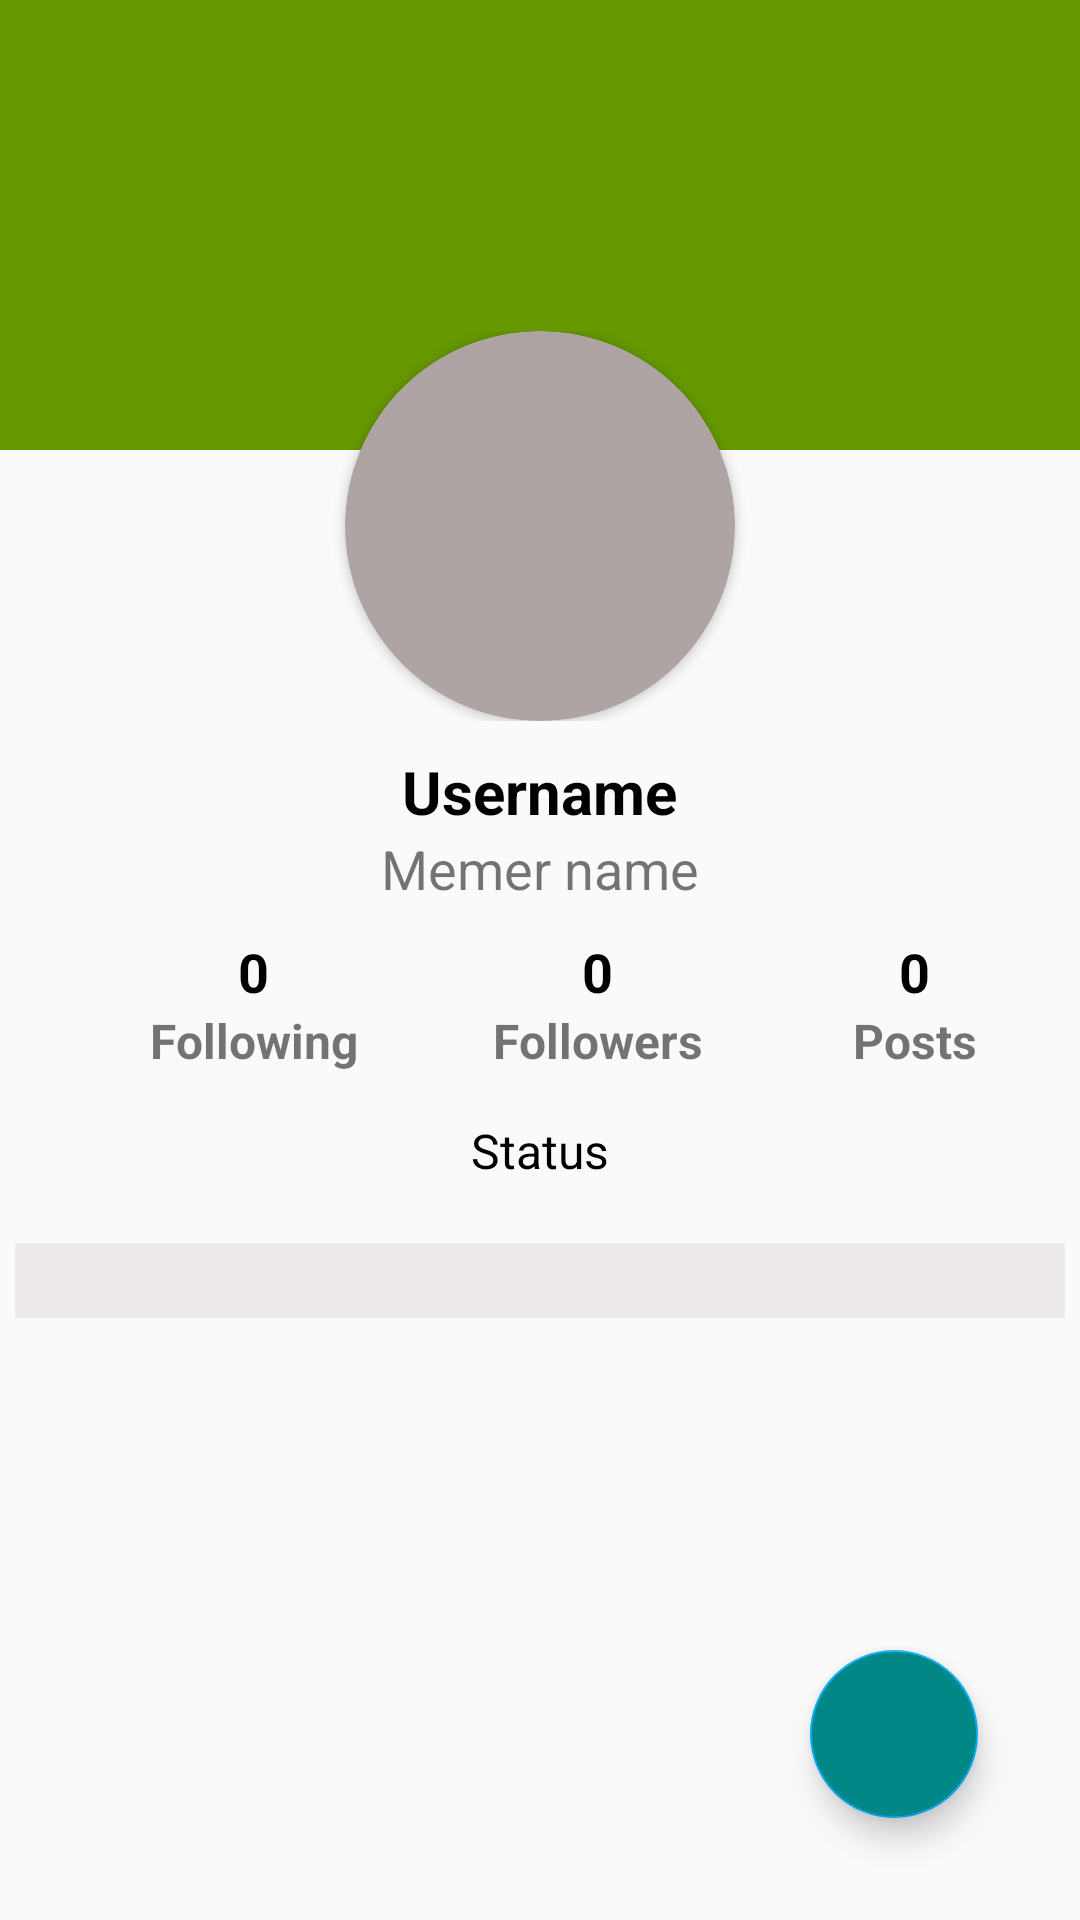

Here is an Android app screen rendered from its layout file. Give the layout XML and the strings, colors and styles it references.
<!-- AndroidManifest.xml: application theme Theme.SignInFunction -->
<!-- res/layout/fragment_user.xml -->
<?xml version="1.0" encoding="utf-8"?>
<RelativeLayout xmlns:android="http://schemas.android.com/apk/res/android"
    xmlns:app="http://schemas.android.com/apk/res-auto"
    xmlns:tools="http://schemas.android.com/tools"
    android:layout_width="match_parent"
    android:layout_height="match_parent"
    tools:context=".Fragments.UserFragment">


    <androidx.appcompat.widget.Toolbar
        android:id="@+id/toolbar"
        android:layout_width="match_parent"
        android:layout_height="wrap_content"
        android:background="@android:color/transparent" />



    <ImageView
        android:id="@+id/background"
        android:layout_width="match_parent"
        android:layout_height="150dp"
        android:background="@android:color/holo_green_dark"
        android:scaleType="centerCrop" />


    <LinearLayout
        android:layout_width="match_parent"
        android:id="@+id/card"
        android:layout_below="@id/background"
        android:layout_marginTop="-40dp"
        android:gravity="center"
        android:layout_height="wrap_content">
        <androidx.cardview.widget.CardView
            android:layout_width="130dp"
            android:layout_height="130dp"
            app:cardBackgroundColor="#AEA4A4"
            app:cardCornerRadius="100dp">

        <ImageView
            android:id="@+id/profile_image"
            android:layout_width="match_parent"
            android:layout_height="match_parent"
            android:scaleType="centerCrop"
            android:src="@drawable/profile_image" />
        </androidx.cardview.widget.CardView>

    </LinearLayout>




    <LinearLayout
        android:layout_width="match_parent"
        android:layout_height="wrap_content"
        android:layout_below="@id/card"
        android:id="@+id/textcard"
        android:layout_marginTop="10dp"
        android:orientation="vertical">

        <LinearLayout
            android:layout_width="match_parent"
            android:layout_height="wrap_content"
            android:gravity="center"
            android:orientation="vertical">

            <TextView
                android:id="@+id/username"
                android:textStyle="bold"
                android:textColor="@color/black"
                android:layout_width="wrap_content"
                android:layout_height="match_parent"
                android:text="Username"
                android:gravity="center"
                android:textSize="20sp" />
            <TextView
                android:id="@+id/memer"
                android:layout_width="wrap_content"
                android:layout_height="wrap_content"
                android:gravity="center"
                android:text="Memer name"
                android:textSize="18sp" />



        </LinearLayout>


    </LinearLayout>
    <LinearLayout
        android:id="@+id/relative"
        android:layout_width="match_parent"
        android:layout_height="wrap_content"
        android:layout_below="@id/textcard"
        android:layout_marginTop="10dp"

        >
        <LinearLayout
            android:layout_width="wrap_content"
            android:layout_height="wrap_content"
            android:layout_marginStart="50dp"
            android:orientation="vertical">
            <TextView
                android:id="@+id/following_count"
                android:layout_width="wrap_content"
                android:layout_height="wrap_content"
                android:text="0"
                android:layout_gravity="center"
                android:textColor="@color/black"
                android:textStyle="bold"
                android:textSize="18sp" />
            <TextView
                android:id="@+id/following"
                android:layout_width="wrap_content"
                android:layout_height="wrap_content"
                android:text="Following"
                android:layout_gravity="center"
                android:textStyle="bold"
                android:textSize="16sp" />
        </LinearLayout>

        <LinearLayout
            android:layout_width="wrap_content"
            android:layout_height="wrap_content"
            android:layout_marginStart="45dp"
            android:orientation="vertical">
            <TextView
                android:id="@+id/followers_count"
                android:layout_width="wrap_content"
                android:layout_height="wrap_content"
                android:textColor="@color/black"
                android:text="0"
                android:layout_gravity="center"
                android:textStyle="bold"
                android:textSize="18sp" />
            <TextView
                android:id="@+id/followers"
                android:layout_width="wrap_content"
                android:layout_height="wrap_content"
                android:text="Followers"
                android:layout_gravity="center"
                android:textStyle = "bold"
                android:textSize="16sp" />
        </LinearLayout>
        <LinearLayout
            android:layout_width="wrap_content"
            android:layout_height="wrap_content"
            android:layout_marginStart="50dp"
            android:orientation="vertical">
            <TextView
                android:id="@+id/posts"
                android:layout_width="wrap_content"
                android:layout_height="wrap_content"
                android:textColor="@color/black"
                android:text="0"
                android:layout_gravity="center"
                android:textStyle="bold"
                android:textSize="18sp" />

            <TextView
                android:id="@+id/abcd"
                android:layout_width="wrap_content"
                android:layout_height="wrap_content"
                android:text="Posts"
                android:textStyle = "bold"
                android:layout_gravity="center"
                android:textSize="16sp" />

        </LinearLayout>

    </LinearLayout>
    <TextView
        android:id="@+id/status"
        android:layout_below="@id/relative"
        android:layout_marginTop="15dp"
        android:layout_width="match_parent"
        android:layout_height="wrap_content"
        android:text="Status"
        android:gravity="center"
        android:textColor="@color/black"
        android:textSize="16sp" />

    <RelativeLayout
        android:id="@+id/relative1"
        android:layout_width="match_parent"
        android:layout_height="25dp"
        android:layout_below="@id/status"
        android:layout_centerInParent="true"
        android:layout_marginStart="5dp"
        android:layout_marginTop="20dp"
        android:layout_marginEnd="5dp"
        android:background="#EFEAEA"
        android:layout_marginBottom="5dp"
        >


    </RelativeLayout>

    <androidx.recyclerview.widget.RecyclerView
        android:id="@+id/recyclerView"
        android:layout_width="match_parent"
        android:layout_height="match_parent"
        android:layout_below="@id/relative1"
        android:layout_marginStart="5dp"
        android:layout_marginTop="5dp"
        android:layout_marginEnd="5dp"
        android:layout_marginBottom="5dp" />
    <com.google.android.material.floatingactionbutton.FloatingActionButton
        android:layout_width="wrap_content"
        android:layout_height="wrap_content"
        android:backgroundTint="@color/teal_700"
        android:src="@drawable/baseline_settings_24_2"
        android:layout_alignParentEnd="true"
        android:layout_alignParentBottom="true"
        android:layout_marginEnd="34dp"
        android:id="@+id/settingProfile"
        android:layout_marginBottom="34dp"/>


</RelativeLayout>
<!-- resources referenced by this layout -->
<resources>
  <color name="black">#FF000000</color>
  <color name="teal_700">#FF018786</color>
  <style name="Theme.SignInFunction" parent="Theme.AppCompat.Light.NoActionBar">
  
  
          <item name="colorPrimary">#8696EC</item>
          <item name="colorPrimaryDark">#DCDCDC</item>
          <item name="colorAccent">#03A9F4</item>
  
      </style>
</resources>
